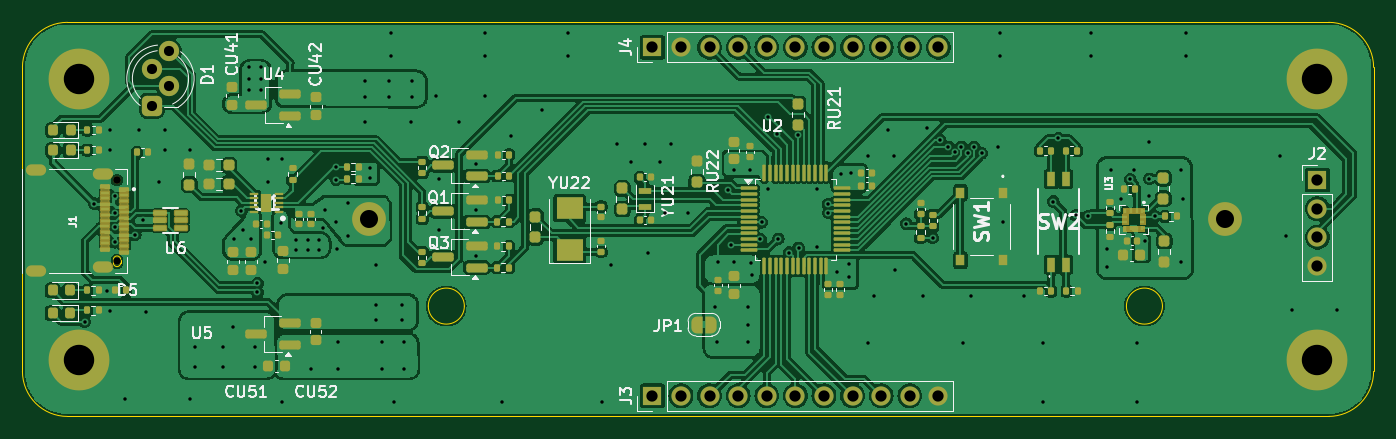
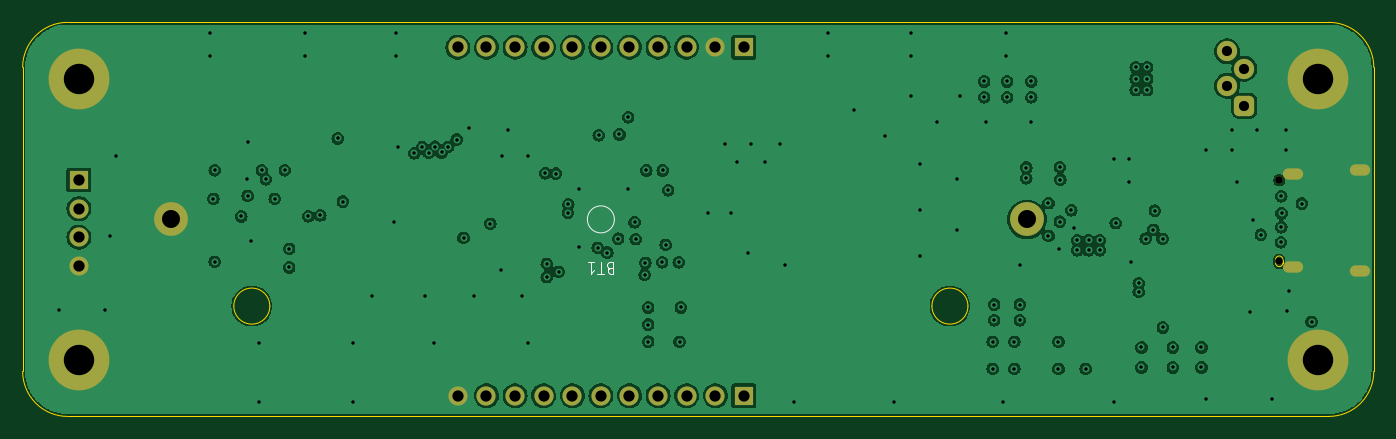
Circuit board: 15 layer files. Board 120.0 x 35.0 mm.
- bottom_copper: flashlight-stm32-dev-CuBottom.gbr (167945 bytes)
- inner_copper: flashlight-stm32-dev-CuIn1.gbr (165710 bytes)
- inner_copper: flashlight-stm32-dev-CuIn2.gbr (276719 bytes)
- inner_copper: flashlight-stm32-dev-CuIn3.gbr (167315 bytes)
- inner_copper: flashlight-stm32-dev-CuIn4.gbr (161932 bytes)
- top_copper: flashlight-stm32-dev-CuTop.gbr (300629 bytes)
- outline: flashlight-stm32-dev-EdgeCuts.gbr (1717 bytes)
- bottom_mask: flashlight-stm32-dev-MaskBottom.gbr (2633 bytes)
- top_mask: flashlight-stm32-dev-MaskTop.gbr (17561 bytes)
- drill: flashlight-stm32-dev-NPTH.drl (427 bytes)
- drill: flashlight-stm32-dev-PTH.drl (3803 bytes)
- paste: flashlight-stm32-dev-PasteBottom.gbr (463 bytes)
- paste: flashlight-stm32-dev-PasteTop.gbr (14924 bytes)
- bottom_silk: flashlight-stm32-dev-SilkBottom.gbr (4164 bytes)
- top_silk: flashlight-stm32-dev-SilkTop.gbr (69190 bytes)

=== bottom_copper: flashlight-stm32-dev-CuBottom.gbr (167945 bytes, source omitted) ===
=== inner_copper: flashlight-stm32-dev-CuIn1.gbr (165710 bytes, source omitted) ===
=== inner_copper: flashlight-stm32-dev-CuIn2.gbr (276719 bytes, source omitted) ===
=== inner_copper: flashlight-stm32-dev-CuIn3.gbr (167315 bytes, source omitted) ===
=== inner_copper: flashlight-stm32-dev-CuIn4.gbr (161932 bytes, source omitted) ===
=== top_copper: flashlight-stm32-dev-CuTop.gbr (300629 bytes, source omitted) ===
=== outline: flashlight-stm32-dev-EdgeCuts.gbr ===
%TF.GenerationSoftware,KiCad,Pcbnew,8.0.8*%
%TF.CreationDate,2025-02-17T13:53:59-05:00*%
%TF.ProjectId,flashlight-stm32-dev,666c6173-686c-4696-9768-742d73746d33,rev?*%
%TF.SameCoordinates,Original*%
%TF.FileFunction,Profile,NP*%
%FSLAX46Y46*%
G04 Gerber Fmt 4.6, Leading zero omitted, Abs format (unit mm)*
G04 Created by KiCad (PCBNEW 8.0.8) date 2025-02-17 13:53:59*
%MOMM*%
%LPD*%
G01*
G04 APERTURE LIST*
%TA.AperFunction,Profile*%
%ADD10C,0.038100*%
%TD*%
%TA.AperFunction,Profile*%
%ADD11C,0.010000*%
%TD*%
%TA.AperFunction,Profile*%
%ADD12C,0.050000*%
%TD*%
G04 APERTURE END LIST*
D10*
X213344000Y-146840000D02*
X101344000Y-146840000D01*
X97344000Y-115840000D02*
G75*
G02*
X101344000Y-111840000I4000000J0D01*
G01*
X217344000Y-115840000D02*
X217344000Y-142840000D01*
X97344000Y-142840000D02*
X97344000Y-115840000D01*
X217344000Y-142840000D02*
G75*
G02*
X213344000Y-146840000I-4000000J0D01*
G01*
X101344000Y-111840000D02*
X213344000Y-111840000D01*
X213344000Y-111840000D02*
G75*
G02*
X217344000Y-115840000I0J-4000000D01*
G01*
X101344000Y-146840000D02*
G75*
G02*
X97344000Y-142840000I0J4000000D01*
G01*
D11*
%TO.C,J1*%
X105419503Y-133210248D02*
X105419502Y-132910252D01*
X106069500Y-132910250D02*
X106069501Y-133210250D01*
X105419502Y-132910252D02*
G75*
G02*
X106069502Y-132910250I325000J2D01*
G01*
X106069501Y-133210250D02*
G75*
G02*
X105419503Y-133210248I-324999J0D01*
G01*
D12*
%TO.C,BT1*%
X136590000Y-137039998D02*
G75*
G02*
X133390002Y-137039998I-1599999J0D01*
G01*
X133390002Y-137039998D02*
G75*
G02*
X136590000Y-137039998I1599999J0D01*
G01*
X198590000Y-137039999D02*
G75*
G02*
X195389996Y-137039999I-1600002J0D01*
G01*
X195389996Y-137039999D02*
G75*
G02*
X198590000Y-137039999I1600002J0D01*
G01*
%TD*%
M02*

=== bottom_mask: flashlight-stm32-dev-MaskBottom.gbr (2633 bytes, source withheld) ===
=== top_mask: flashlight-stm32-dev-MaskTop.gbr (17561 bytes, source omitted) ===
=== drill: flashlight-stm32-dev-NPTH.drl ===
M48
; DRILL file {KiCad 8.0.8} date 2025-02-17T13:53:59-0500
; FORMAT={-:-/ absolute / inch / decimal}
; #@! TF.CreationDate,2025-02-17T13:53:59-05:00
; #@! TF.GenerationSoftware,Kicad,Pcbnew,8.0.8
; #@! TF.FileFunction,NonPlated,1,6,NPTH
FMAT,2
INCH
; #@! TA.AperFunction,NonPlated,NPTH,ComponentDrill
T1C0.0256
; #@! TA.AperFunction,NonPlated,NPTH,ComponentDrill
T2C0.0266
%
G90
G05
T1
X4.1632Y-5.2386
T2
X4.1632Y-4.9551
M30

=== drill: flashlight-stm32-dev-PTH.drl ===
M48
; DRILL file {KiCad 8.0.8} date 2025-02-17T13:53:59-0500
; FORMAT={-:-/ absolute / inch / decimal}
; #@! TF.CreationDate,2025-02-17T13:53:59-05:00
; #@! TF.GenerationSoftware,Kicad,Pcbnew,8.0.8
; #@! TF.FileFunction,Plated,1,6,PTH
FMAT,2
INCH
; #@! TA.AperFunction,Plated,PTH,ViaDrill
T1C0.0120
; #@! TA.AperFunction,Plated,PTH,ComponentDrill
T2C0.0197
; #@! TA.AperFunction,Plated,PTH,ComponentDrill
T3C0.0354
; #@! TA.AperFunction,Plated,PTH,ComponentDrill
T4C0.0394
; #@! TA.AperFunction,Plated,PTH,ComponentDrill
T5C0.0630
; #@! TA.AperFunction,Plated,PTH,ComponentDrill
T6C0.1063
%
G90
G05
T1
X4.05Y-5.45
X4.084Y-5.037
X4.128Y-5.341
X4.137Y-5.414
X4.14Y-4.78
X4.14Y-4.85
X4.155Y-5.0702
X4.156Y-5.011
X4.156Y-5.1189
X4.157Y-5.172
X4.19Y-5.72
X4.227Y-5.146
X4.24Y-4.78
X4.255Y-5.095
X4.265Y-5.415
X4.31Y-4.96
X4.33Y-4.78
X4.33Y-4.85
X4.42Y-4.85
X4.42Y-5.72
X4.435Y-5.54
X4.435Y-5.61
X4.535Y-5.54
X4.535Y-5.61
X4.57Y-5.47
X4.571Y-5.16
X4.598Y-5.062
X4.604Y-5.128
X4.625Y-4.56
X4.625Y-4.6
X4.625Y-4.64
X4.63Y-5.16
X4.645Y-5.54
X4.645Y-5.61
X4.6542Y-5.316
X4.6543Y-5.346
X4.665Y-4.56
X4.665Y-4.6
X4.665Y-4.64
X4.68Y-5.24
X4.69Y-4.88
X4.69Y-4.96
X4.735Y-5.105
X4.74Y-4.88
X4.74Y-5.73
X4.79Y-5.165
X4.79Y-5.2
X4.83Y-5.165
X4.83Y-5.2
X4.84Y-5.615
X4.87Y-5.165
X4.87Y-5.2
X4.882Y-5.121
X4.89Y-5.06
X4.929Y-4.953
X4.93Y-4.909
X4.93Y-5.1
X4.934Y-5.194
X4.935Y-5.52
X4.935Y-5.615
X4.97Y-5.035
X4.97Y-5.15
X5.03Y-4.61
X5.03Y-4.665
X5.03Y-4.75
X5.048Y-4.911
X5.048Y-4.948
X5.07Y-5.25
X5.07Y-5.39
X5.07Y-5.445
X5.09Y-5.52
X5.09Y-5.615
X5.115Y-4.61
X5.115Y-4.665
X5.12Y-4.44
X5.12Y-4.52
X5.13Y-5.73
X5.16Y-5.39
X5.16Y-5.445
X5.165Y-5.52
X5.165Y-5.615
X5.19Y-4.75
X5.195Y-4.61
X5.195Y-4.665
X5.28Y-4.66
X5.29Y-4.95
X5.29Y-5.13
X5.36Y-4.75
X5.42Y-4.9
X5.42Y-5.06
X5.42Y-5.22
X5.45Y-4.44
X5.45Y-4.52
X5.45Y-4.66
X5.51Y-5.73
X5.54Y-4.8
X5.65Y-4.71
X5.74Y-4.44
X5.74Y-4.52
X5.86Y-5.73
X5.89Y-5.25
X5.91Y-4.83
X5.96Y-4.89
X6.01Y-4.83
X6.02Y-5.21
X6.06Y-4.89
X6.08Y-5.07
X6.1Y-4.83
X6.16Y-5.07
X6.255Y-5.4
X6.26Y-5.52
X6.263Y-5.242
X6.3Y-4.99
X6.3084Y-5.1816
X6.319Y-4.921
X6.321Y-5.242
X6.37Y-5.4
X6.37Y-5.46
X6.37Y-5.52
X6.376Y-4.921
X6.38Y-5.244
X6.382Y-5.286
X6.413Y-5.161
X6.417Y-5.102
X6.44Y-4.735
X6.44Y-4.985
X6.47Y-4.795
X6.475Y-5.16
X6.513Y-5.208
X6.5426Y-4.7981
X6.546Y-5.192
X6.61Y-4.985
X6.61Y-5.19
X6.6489Y-5.039
X6.65Y-5.069
X6.682Y-5.275
X6.693Y-4.932
X6.724Y-5.248
X6.724Y-5.294
X6.729Y-4.931
X6.79Y-4.87
X6.79Y-5.525
X6.81Y-5.36
X6.86Y-4.78
X6.88Y-4.87
X6.885Y-5.27
X6.922Y-5.107
X6.98Y-5.36
X6.995Y-4.774
X7.015Y-5.157
X7.039Y-4.813
X7.0693Y-4.8384
X7.092Y-4.858
X7.115Y-4.8383
X7.12Y-5.525
X7.137Y-4.859
X7.15Y-5.36
X7.16Y-4.839
X7.187Y-4.861
X7.244Y-4.838
X7.25Y-4.44
X7.25Y-4.52
X7.26Y-5.1
X7.335Y-5.36
X7.4Y-5.525
X7.4Y-5.73
X7.437Y-5.03
X7.455Y-4.809
X7.516Y-5.078
X7.558Y-5.081
X7.57Y-4.44
X7.57Y-4.52
X7.625Y-5.195
X7.625Y-5.26
X7.64Y-4.92
X7.675Y-5.02
X7.706Y-4.952
X7.72Y-4.92
X7.73Y-5.525
X7.73Y-5.73
X7.757Y-5.166
X7.77Y-4.82
X7.77Y-5.01
X7.773Y-4.95
X7.7926Y-5.082
X7.885Y-4.92
X7.885Y-5.24
X7.89Y-5.02
X7.9Y-4.44
X7.9Y-4.52
X8.23Y-4.87
X8.25Y-5.15
X8.27Y-5.41
X8.43Y-5.41
T3
X4.285Y-4.565
X4.285Y-4.695
X4.345Y-4.505
X4.345Y-4.625
T4
X6.035Y-4.49
X6.035Y-5.709
X6.135Y-4.49
X6.135Y-5.709
X6.235Y-4.49
X6.235Y-5.709
X6.335Y-4.49
X6.335Y-5.709
X6.435Y-4.49
X6.435Y-5.709
X6.535Y-4.49
X6.535Y-5.709
X6.635Y-4.49
X6.635Y-5.709
X6.735Y-4.49
X6.735Y-5.709
X6.835Y-4.49
X6.835Y-5.709
X6.935Y-4.49
X6.935Y-5.709
X7.035Y-4.49
X7.035Y-5.709
X8.36Y-4.9543
X8.36Y-5.0543
X8.36Y-5.1543
X8.36Y-5.2543
T5
X5.0449Y-5.0921
X8.037Y-5.0921
T6
X4.0293Y-4.6
X4.0293Y-5.5843
X8.36Y-4.6
X8.36Y-5.5843
T2
G00X3.8915Y-4.9201
M15
G01X3.8679Y-4.9201
M16
G05
G00X3.8915Y-5.2736
M15
G01X3.8679Y-5.2736
M16
G05
G00X4.1258Y-5.2595
M15
G01X4.1021Y-5.2595
M16
G05
G00X4.1258Y-4.9343
M15
G01X4.1021Y-4.9343
M16
G05
M30

=== paste: flashlight-stm32-dev-PasteBottom.gbr ===
%TF.GenerationSoftware,KiCad,Pcbnew,8.0.8*%
%TF.CreationDate,2025-02-17T13:53:59-05:00*%
%TF.ProjectId,flashlight-stm32-dev,666c6173-686c-4696-9768-742d73746d33,rev?*%
%TF.SameCoordinates,Original*%
%TF.FileFunction,Paste,Bot*%
%TF.FilePolarity,Positive*%
%FSLAX46Y46*%
G04 Gerber Fmt 4.6, Leading zero omitted, Abs format (unit mm)*
G04 Created by KiCad (PCBNEW 8.0.8) date 2025-02-17 13:53:59*
%MOMM*%
%LPD*%
G01*
G04 APERTURE LIST*
G04 APERTURE END LIST*
M02*

=== paste: flashlight-stm32-dev-PasteTop.gbr (14924 bytes, source omitted) ===
=== bottom_silk: flashlight-stm32-dev-SilkBottom.gbr ===
%TF.GenerationSoftware,KiCad,Pcbnew,8.0.8*%
%TF.CreationDate,2025-02-17T13:53:59-05:00*%
%TF.ProjectId,flashlight-stm32-dev,666c6173-686c-4696-9768-742d73746d33,rev?*%
%TF.SameCoordinates,Original*%
%TF.FileFunction,Legend,Bot*%
%TF.FilePolarity,Positive*%
%FSLAX46Y46*%
G04 Gerber Fmt 4.6, Leading zero omitted, Abs format (unit mm)*
G04 Created by KiCad (PCBNEW 8.0.8) date 2025-02-17 13:53:59*
%MOMM*%
%LPD*%
G01*
G04 APERTURE LIST*
G04 Aperture macros list*
%AMRoundRect*
0 Rectangle with rounded corners*
0 $1 Rounding radius*
0 $2 $3 $4 $5 $6 $7 $8 $9 X,Y pos of 4 corners*
0 Add a 4 corners polygon primitive as box body*
4,1,4,$2,$3,$4,$5,$6,$7,$8,$9,$2,$3,0*
0 Add four circle primitives for the rounded corners*
1,1,$1+$1,$2,$3*
1,1,$1+$1,$4,$5*
1,1,$1+$1,$6,$7*
1,1,$1+$1,$8,$9*
0 Add four rect primitives between the rounded corners*
20,1,$1+$1,$2,$3,$4,$5,0*
20,1,$1+$1,$4,$5,$6,$7,0*
20,1,$1+$1,$6,$7,$8,$9,0*
20,1,$1+$1,$8,$9,$2,$3,0*%
G04 Aperture macros list end*
%ADD10C,0.100000*%
%ADD11C,0.050000*%
%ADD12C,5.400000*%
%ADD13RoundRect,0.450000X0.450000X-0.450000X0.450000X0.450000X-0.450000X0.450000X-0.450000X-0.450000X0*%
%ADD14C,1.800000*%
%ADD15R,1.700000X1.700000*%
%ADD16O,1.700000X1.700000*%
%ADD17C,0.675000*%
%ADD18C,0.650000*%
%ADD19O,1.804000X1.004000*%
%ADD20C,3.000000*%
G04 APERTURE END LIST*
D10*
X165204287Y-133670390D02*
X165347144Y-133622771D01*
X165347144Y-133622771D02*
X165394763Y-133575152D01*
X165394763Y-133575152D02*
X165442382Y-133479914D01*
X165442382Y-133479914D02*
X165442382Y-133337057D01*
X165442382Y-133337057D02*
X165394763Y-133241819D01*
X165394763Y-133241819D02*
X165347144Y-133194200D01*
X165347144Y-133194200D02*
X165251906Y-133146580D01*
X165251906Y-133146580D02*
X164870954Y-133146580D01*
X164870954Y-133146580D02*
X164870954Y-134146580D01*
X164870954Y-134146580D02*
X165204287Y-134146580D01*
X165204287Y-134146580D02*
X165299525Y-134098961D01*
X165299525Y-134098961D02*
X165347144Y-134051342D01*
X165347144Y-134051342D02*
X165394763Y-133956104D01*
X165394763Y-133956104D02*
X165394763Y-133860866D01*
X165394763Y-133860866D02*
X165347144Y-133765628D01*
X165347144Y-133765628D02*
X165299525Y-133718009D01*
X165299525Y-133718009D02*
X165204287Y-133670390D01*
X165204287Y-133670390D02*
X164870954Y-133670390D01*
X165728097Y-134146580D02*
X166299525Y-134146580D01*
X166013811Y-133146580D02*
X166013811Y-134146580D01*
X167156668Y-133146580D02*
X166585240Y-133146580D01*
X166870954Y-133146580D02*
X166870954Y-134146580D01*
X166870954Y-134146580D02*
X166775716Y-134003723D01*
X166775716Y-134003723D02*
X166680478Y-133908485D01*
X166680478Y-133908485D02*
X166585240Y-133860866D01*
D11*
%TO.C,BT1*%
X167190000Y-129340000D02*
G75*
G02*
X164790000Y-129340000I-1200000J0D01*
G01*
X164790000Y-129340000D02*
G75*
G02*
X167190000Y-129340000I1200000J0D01*
G01*
%TD*%
%LPC*%
D12*
%TO.C,H1*%
X102344000Y-116840000D03*
%TD*%
D13*
%TO.C,D1*%
X108838999Y-119253000D03*
D14*
X110363000Y-117475000D03*
X108838999Y-115951000D03*
X110363000Y-114427001D03*
%TD*%
D12*
%TO.C,H2*%
X212344000Y-116840000D03*
%TD*%
%TO.C,H4*%
X212344000Y-141840000D03*
%TD*%
D15*
%TO.C,J2*%
X212344000Y-125838000D03*
D16*
X212344000Y-128378000D03*
X212344000Y-130918000D03*
X212344000Y-133458000D03*
%TD*%
D15*
%TO.C,J3*%
X153290001Y-145009000D03*
D16*
X155830001Y-145009000D03*
X158370001Y-145009000D03*
X160910001Y-145009000D03*
X163450001Y-145009000D03*
X165990001Y-145009000D03*
X168530001Y-145009000D03*
X171070001Y-145009000D03*
X173610001Y-145009000D03*
X176150001Y-145009000D03*
X178690001Y-145009000D03*
%TD*%
D12*
%TO.C,H3*%
X102344000Y-141840000D03*
%TD*%
D17*
%TO.C,J1*%
X105744502Y-125860250D03*
D18*
X105744502Y-133060250D03*
D19*
X104494508Y-125330251D03*
X104494502Y-133590250D03*
X98544502Y-133950250D03*
X98544502Y-124970250D03*
%TD*%
D15*
%TO.C,J4*%
X153290001Y-114046000D03*
D16*
X155830001Y-114046000D03*
X158370001Y-114046000D03*
X160910001Y-114046000D03*
X163450001Y-114046000D03*
X165990001Y-114046000D03*
X168530001Y-114046000D03*
X171070001Y-114046000D03*
X173610001Y-114046000D03*
X176150001Y-114046000D03*
X178690001Y-114046000D03*
%TD*%
D20*
%TO.C,BT1*%
X128140000Y-129340000D03*
X204140001Y-129339998D03*
%TD*%
%LPD*%
M02*

=== top_silk: flashlight-stm32-dev-SilkTop.gbr (69190 bytes, source omitted) ===
